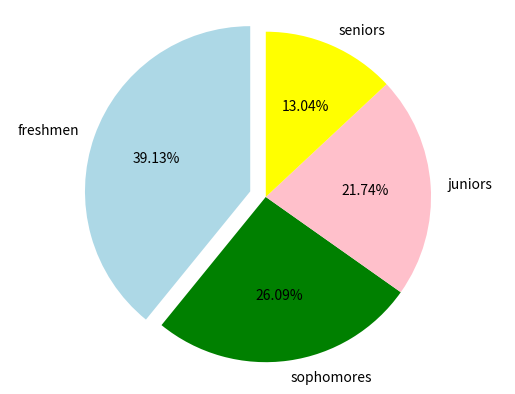

This chart was generated by the following Python code:
#got it, Cohen
import matplotlib.pyplot as plot
# set up your lists
numlist = [9, 6, 5, 3]
namelist = ['freshmen', 'sophomores', 'juniors', 'seniors']
colorlist = ['lightblue', 'green', 'pink', 'yellow' ]
explodelist = [0.1, 0.0, 0.0, 0.0]
# make the pie chart
plot.pie(numlist, labels=namelist, autopct='%.2f%%', colors=colorlist,
    	explode = explodelist, startangle = 90)
plot.axis('equal')
plot.savefig('piechart.png')
